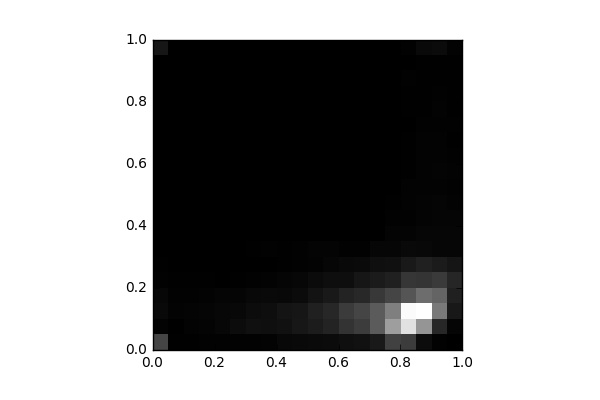

Source data for this figure (header and first rows):
, 0, 1, 2, 3, 4, 5, 6, 7, 8, 9, 10, 11, 12, 13, 14, 15, 16, 17, 18, 19
0, 836.0, 42.0, 117.0, 87.0, 34.0, 20.0, 6.0, 7.0, 0.0, 0.0, 0.0, 0.0, 0.0, 0.0, 0.0, 0.0, 4.0, 4.0, 0.0, 270.0
1, 15.0, 12.0, 48.0, 30.0, 15.0, 2.0, 0.0, 0.0, 0.0, 0.0, 0.0, 0.0, 0.0, 0.0, 0.0, 0.0, 0.0, 0.0, 0.0, 0.0
2, 13.0, 37.0, 60.0, 33.0, 19.0, 1.0, 0.0, 2.0, 0.0, 0.0, 0.0, 0.0, 0.0, 0.0, 0.0, 0.0, 0.0, 0.0, 0.0, 0.0
3, 29.0, 60.0, 71.0, 38.0, 19.0, 8.0, 2.0, 2.0, 0.0, 0.0, 0.0, 0.0, 0.0, 0.0, 0.0, 0.0, 0.0, 0.0, 0.0, 0.0
4, 29.0, 89.0, 86.0, 63.0, 9.0, 5.0, 4.0, 2.0, 0.0, 0.0, 0.0, 0.0, 0.0, 0.0, 0.0, 0.0, 0.0, 0.0, 0.0, 0.0
5, 26.0, 152.0, 107.0, 65.0, 24.0, 2.0, 6.0, 2.0, 0.0, 0.0, 0.0, 0.0, 0.0, 0.0, 0.0, 0.0, 0.0, 0.0, 0.0, 0.0
6, 26.0, 202.0, 154.0, 100.0, 28.0, 7.0, 19.0, 2.0, 3.0, 0.0, 0.0, 0.0, 0.0, 2.0, 0.0, 0.0, 0.0, 0.0, 0.0, 0.0
7, 42.0, 190.0, 173.0, 118.0, 44.0, 8.0, 30.0, 4.0, 0.0, 0.0, 0.0, 0.0, 0.0, 0.0, 0.0, 0.0, 0.0, 0.0, 0.0, 0.0
8, 100.0, 207.0, 253.0, 108.0, 63.0, 20.0, 17.0, 10.0, 0.0, 0.0, 0.0, 0.0, 0.0, 0.0, 0.0, 0.0, 0.0, 0.0, 0.0, 0.0
9, 115.0, 287.0, 274.0, 139.0, 88.0, 26.0, 30.0, 2.0, 0.0, 0.0, 0.0, 0.0, 0.0, 0.0, 2.0, 0.0, 0.0, 0.0, 0.0, 0.0
10, 129.0, 346.0, 407.0, 232.0, 134.0, 46.0, 50.0, 4.0, 2.0, 0.0, 0.0, 0.0, 0.0, 0.0, 0.0, 0.0, 0.0, 0.0, 0.0, 0.0
11, 134.0, 425.0, 477.0, 306.0, 173.0, 78.0, 56.0, 7.0, 2.0, 2.0, 0.0, 0.0, 0.0, 0.0, 0.0, 0.0, 0.0, 0.0, 0.0, 0.0
12, 185.0, 617.0, 712.0, 430.0, 176.0, 112.0, 35.0, 4.0, 1.0, 0.0, 2.0, 0.0, 0.0, 0.0, 0.0, 0.0, 0.0, 0.0, 0.0, 0.0
13, 208.0, 728.0, 837.0, 495.0, 271.0, 127.0, 35.0, 9.0, 1.0, 5.0, 3.0, 2.0, 0.0, 0.0, 0.0, 0.0, 0.0, 0.0, 0.0, 0.0
14, 308.0, 1109, 1109, 696.0, 337.0, 187.0, 77.0, 11.0, 6.0, 7.0, 0.0, 2.0, 2.0, 2.0, 0.0, 0.0, 0.0, 0.0, 0.0, 0.0
15, 787.0, 1909, 1535, 837.0, 408.0, 197.0, 75.0, 50.0, 36.0, 16.0, 9.0, 12.0, 2.0, 10.0, 2.0, 9.0, 6.0, 0.0, 8.0, 6.0
16, 728.0, 2713, 3031, 1035, 654.0, 312.0, 115.0, 50.0, 26.0, 39.0, 40.0, 21.0, 24.0, 18.0, 11.0, 20.0, 16.0, 30.0, 8.0, 26.0
17, 154.0, 1808, 3086, 1323, 628.0, 404.0, 104.0, 83.0, 53.0, 57.0, 46.0, 40.0, 47.0, 42.0, 29.0, 24.0, 24.0, 15.0, 23.0, 110.0
18, 35.0, 472.0, 1460, 1214, 703.0, 331.0, 81.0, 73.0, 71.0, 71.0, 39.0, 54.0, 46.0, 42.0, 36.0, 44.0, 29.0, 19.0, 22.0, 139.0
19, 5.0, 68.0, 298.0, 409.0, 459.0, 255.0, 83.0, 77.0, 71.0, 39.0, 34.0, 41.0, 27.0, 21.0, 32.0, 21.0, 19.0, 14.0, 13.0, 37.0
